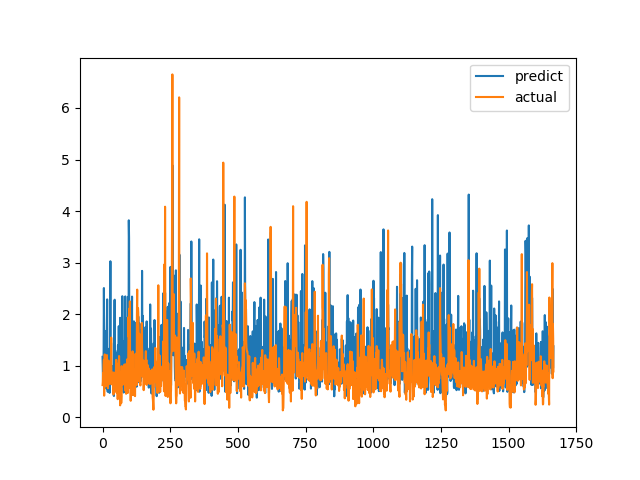

The data file committed next to this chart (first rows):
predict, actual
1.171, 0.6238
0.8935, 0.6915
0.6255, 0.8558
0.7772, 0.7094
1.296, 1.015
2.506, 1.116
1.473, 0.4183
0.7056, 1.002
1.387, 1.219
1.164, 1.143
1.013, 0.6528
1.674, 0.6747
0.9536, 0.601
0.5613, 0.6695
0.5608, 0.6538
0.9541, 0.7814
1.715, 1.206
2.286, 0.8469
0.9263, 0.8286
0.4961, 0.6482
0.7145, 0.5624
0.4997, 0.7183
1.212, 1.1
0.7018, 0.9542
0.8243, 0.729
1.331, 0.6694
0.472, 0.8631
0.7336, 0.6465
1.624, 0.8223
3.026, 0.9236
0.6955, 0.8301
1.462, 1.067
1.424, 1.546
0.8424, 0.6827
0.8037, 0.6386
0.6865, 0.6464
0.9469, 0.6881
0.805, 0.7274
0.7171, 0.65
0.7032, 0.8694
0.997, 0.4409
0.4391, 0.4519
0.412, 0.7575
1.223, 0.4952
2.264, 0.6851
2.28, 0.7244
0.5754, 0.8654
1.293, 0.74
0.7355, 0.8071
0.9959, 0.8204
0.555, 1.114
0.7349, 1.109
0.9738, 0.4751
1.209, 1.039
0.8381, 0.9458
1.242, 0.7878
0.6468, 0.3505
1.395, 0.9368
0.8628, 0.9868
0.9463, 0.647
... 1,607 more rows
